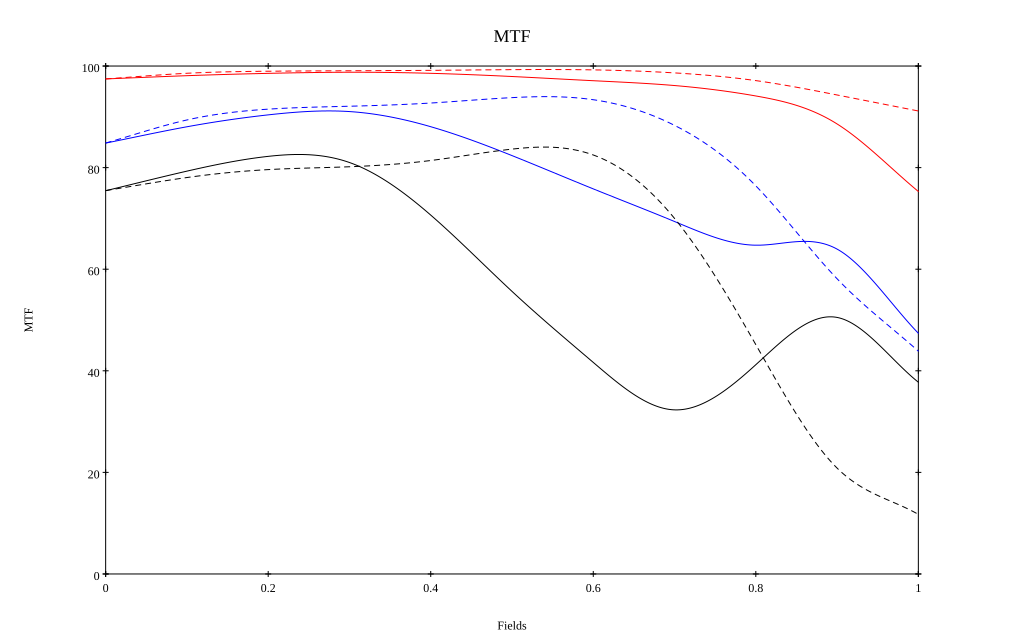

The file beside this chart, header and first rows:
, 0, 0.1, 0.2, 0.3, 0.4, 0.5, 0.6, 0.7, 0.8, 0.9, 1
10 sag, 0.975, 0.981, 0.986, 0.988, 0.986, 0.979, 0.971, 0.962, 0.941, 0.886, 0.753
10 tan, 0.975, 0.986, 0.99, 0.991, 0.992, 0.993, 0.992, 0.986, 0.971, 0.943, 0.911
30 sag, 0.848, 0.88, 0.904, 0.91, 0.881, 0.824, 0.758, 0.694, 0.647, 0.64, 0.474
30 tan, 0.848, 0.894, 0.915, 0.921, 0.927, 0.938, 0.934, 0.883, 0.764, 0.581, 0.439
50 sag, 0.755, 0.793, 0.822, 0.81, 0.707, 0.556, 0.416, 0.323, 0.412, 0.505, 0.378
50 tan, 0.755, 0.78, 0.796, 0.802, 0.814, 0.836, 0.825, 0.7, 0.451, 0.208, 0.117
